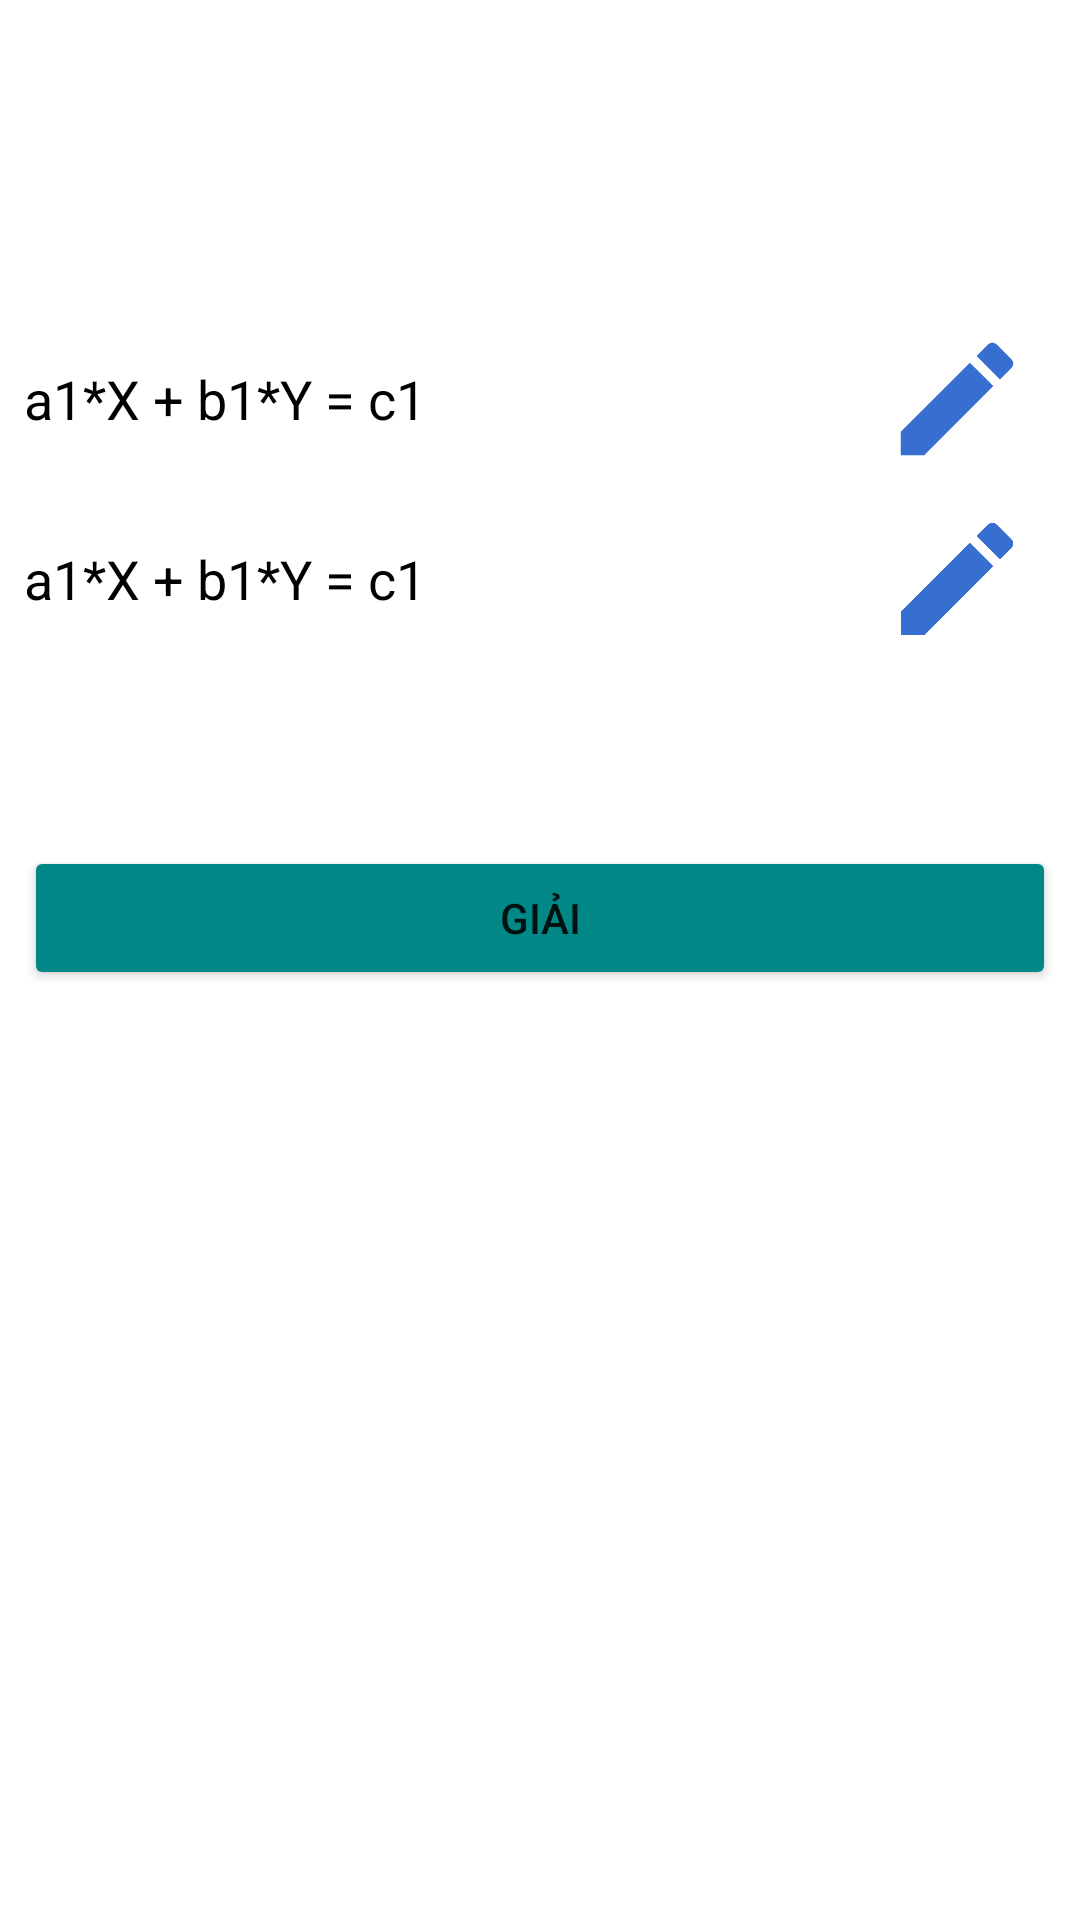

Here is an Android app screen rendered from its layout file. Give the layout XML and the strings, colors and styles it references.
<!-- AndroidManifest.xml: application theme Theme.ProjectGiaiPT -->
<!-- res/layout/activity_giai_he_pt2_an.xml -->
<?xml version="1.0" encoding="utf-8"?>
<androidx.constraintlayout.widget.ConstraintLayout xmlns:android="http://schemas.android.com/apk/res/android"
    xmlns:app="http://schemas.android.com/apk/res-auto"
    xmlns:tools="http://schemas.android.com/tools"
    android:layout_width="match_parent"
    android:layout_height="match_parent"
    android:padding="8dp"
    tools:context=".ActivityEquation2hidden">

    <LinearLayout
        android:id="@+id/ln_pt1"
        android:layout_width="match_parent"
        android:layout_height="wrap_content"
        android:orientation="horizontal"
        app:layout_constraintEnd_toEndOf="parent"
        app:layout_constraintStart_toStartOf="parent"
        app:layout_constraintTop_toTopOf="parent"
        android:layout_marginTop="100dp"
        android:weightSum="10">

        <TextView
            android:id="@+id/txt_show_pt1"
            android:layout_width="wrap_content"
            android:layout_height="wrap_content"
            android:layout_weight="9"
            android:layout_gravity="center"
            android:textSize="18sp"
            android:textColor="@color/black"
            android:text="@string/demo_pt_2an_1"></TextView>
        <ImageView
            android:id="@+id/img_edit_pt1"
            android:layout_width="50dp"
            android:layout_height="50dp"
            android:src="@drawable/ic_edit"
            android:layout_weight="1">
        </ImageView>
    </LinearLayout>

    <LinearLayout
        android:id="@+id/linearLayout"
        android:layout_width="match_parent"
        android:layout_height="wrap_content"
        android:layout_marginTop="10dp"
        android:orientation="horizontal"
        android:weightSum="10"
        app:layout_constraintEnd_toEndOf="parent"
        app:layout_constraintStart_toStartOf="parent"
        app:layout_constraintTop_toBottomOf="@id/ln_pt1">

        <TextView
            android:id="@+id/txt_show_pt2"
            android:layout_width="wrap_content"
            android:layout_height="wrap_content"
            android:layout_gravity="center"
            android:layout_weight="9"
            android:text="@string/demo_pt_2an_1"
            android:textColor="@color/black"
            android:textSize="18sp"></TextView>

        <ImageView
            android:id="@+id/img_edit_pt2"
            android:layout_width="50dp"
            android:layout_height="50dp"
            android:layout_weight="1"
            android:src="@drawable/ic_edit"></ImageView>
    </LinearLayout>

    <Button
        android:id="@+id/btn_giai_he_pt"
        android:layout_width="match_parent"
        android:layout_height="wrap_content"
        android:layout_marginTop="64dp"
        android:backgroundTint="@color/teal_700"
        android:text="@string/giai"
        app:layout_constraintEnd_toEndOf="parent"
        app:layout_constraintStart_toStartOf="parent"
        app:layout_constraintTop_toBottomOf="@+id/linearLayout"></Button>
</androidx.constraintlayout.widget.ConstraintLayout>
<!-- resources referenced by this layout -->
<resources>
  <!-- drawable ic_edit (drawable) -->
  <vector android:height="24dp" android:tint="#366FD0"
      android:viewportHeight="24" android:viewportWidth="24"
      android:width="24dp" xmlns:android="http://schemas.android.com/apk/res/android">
      <path android:fillColor="@android:color/white" android:pathData="M3,17.25V21h3.75L17.81,9.94l-3.75,-3.75L3,17.25zM20.71,7.04c0.39,-0.39 0.39,-1.02 0,-1.41l-2.34,-2.34c-0.39,-0.39 -1.02,-0.39 -1.41,0l-1.83,1.83 3.75,3.75 1.83,-1.83z"/>
  </vector>
  <string name="demo_pt_2an_1">a1*X + b1*Y = c1</string>
  <string name="giai">Giải</string>
  <style name="Theme.ProjectGiaiPT" parent="Theme.MaterialComponents.DayNight.DarkActionBar">
          
          <item name="colorPrimary">@color/purple_500</item>
          <item name="colorPrimaryVariant">@color/purple_700</item>
          <item name="colorOnPrimary">@color/white</item>
          
          <item name="colorSecondary">@color/teal_200</item>
          <item name="colorSecondaryVariant">@color/teal_700</item>
          <item name="colorOnSecondary">@color/black</item>
          
          <item name="android:statusBarColor" tools:targetApi="l">?attr/colorPrimaryVariant</item>
          
      </style>
  <!-- not gathered from this repository: default colours our renderer supplied (Android Studio template values) -->
  <color name="purple_500">#FF6200EE</color>
  <color name="purple_700">#FF3700B3</color>
  <color name="teal_200">#FF03DAC5</color>
  <color name="teal_700">#FF018786</color>
  <color name="black">#FF000000</color>
  <color name="white">#FFFFFFFF</color>
</resources>
